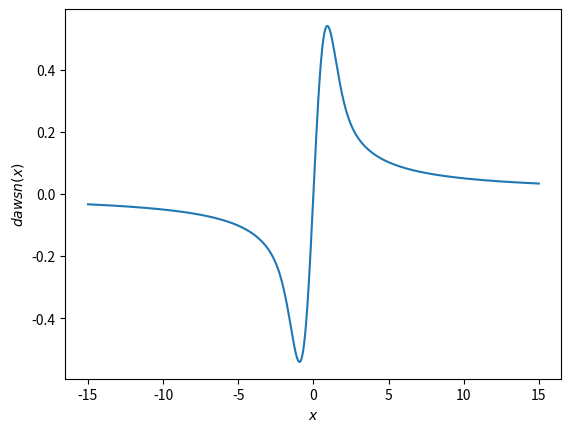

Reproduce this figure in Python.
import numpy as np
from scipy import special
import matplotlib.pyplot as plt
x = np.linspace(-15, 15, num=1000)
plt.plot(x, special.dawsn(x))
plt.xlabel('$x$')
plt.ylabel('$dawsn(x)$')
plt.show()